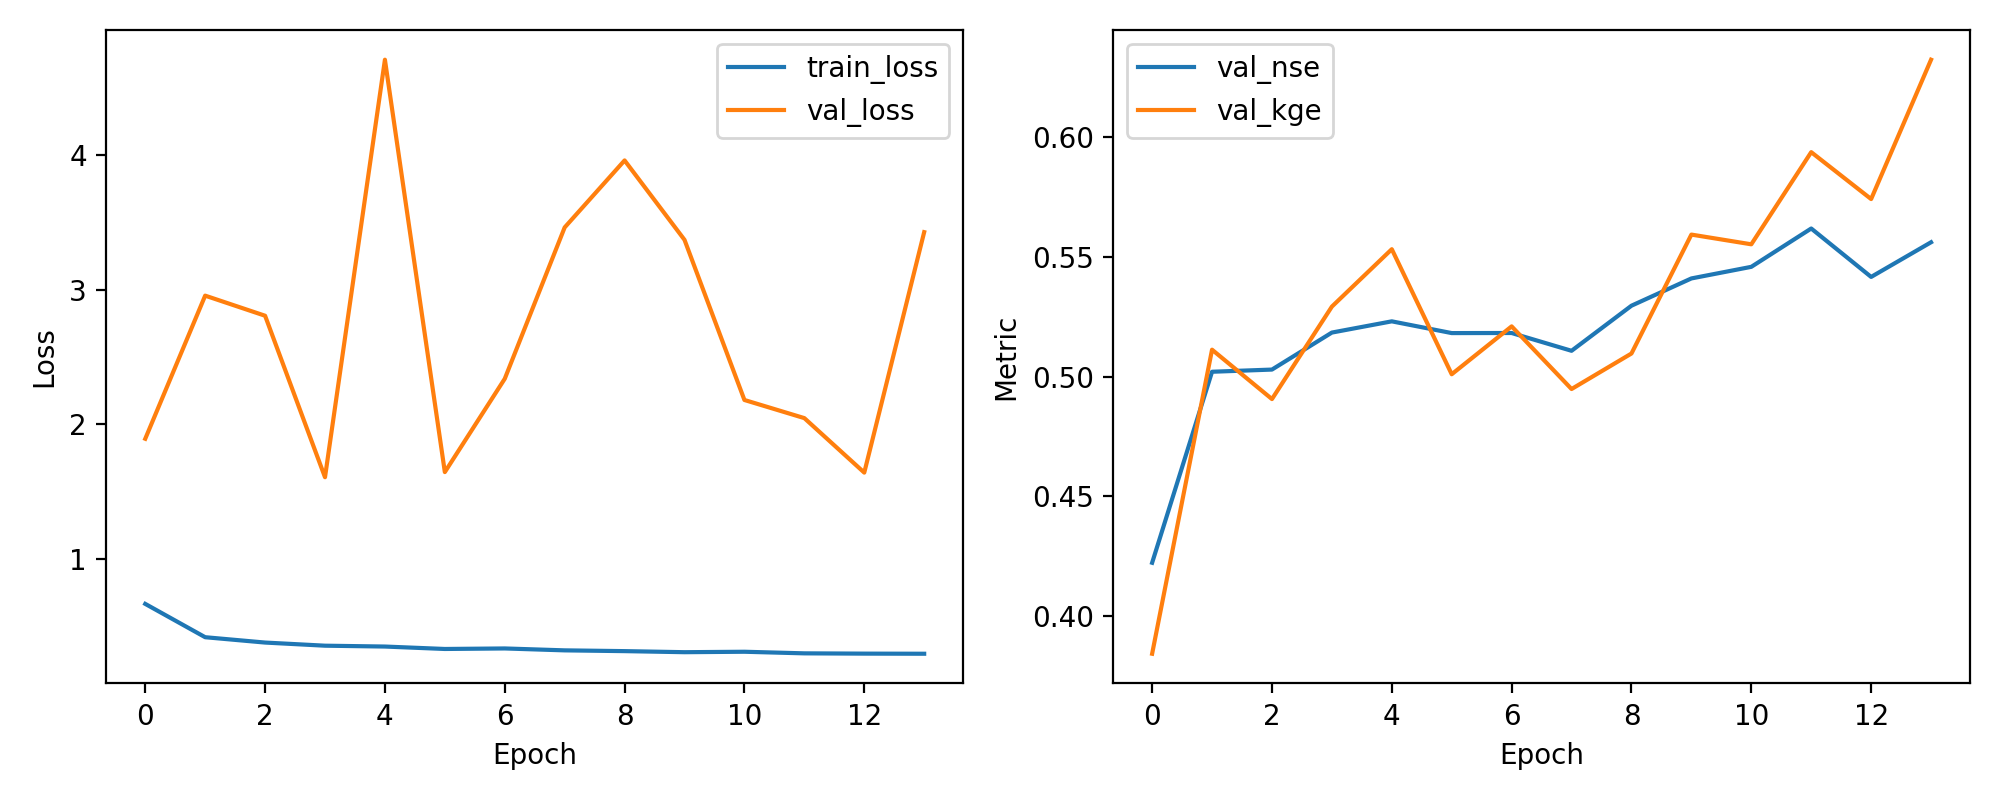

The data file committed next to this chart (first rows):
epoch, train_loss, val_loss, val_nse, val_kge
1, 0.6631, 1.891, 0.4221, 0.3841
2, 0.4152, 2.956, 0.502, 0.5113
3, 0.3754, 2.807, 0.5029, 0.4906
4, 0.3521, 1.605, 0.5184, 0.5293
5, 0.3458, 4.711, 0.5231, 0.5533
6, 0.3277, 1.644, 0.5182, 0.501
7, 0.3315, 2.338, 0.5182, 0.521
8, 0.3173, 3.464, 0.5108, 0.4948
9, 0.3116, 3.962, 0.5297, 0.5097
10, 0.3037, 3.371, 0.5411, 0.5594
11, 0.307, 2.18, 0.5459, 0.5553
12, 0.2951, 2.045, 0.5619, 0.5939
13, 0.293, 1.64, 0.5417, 0.5742
14, 0.2922, 3.428, 0.5562, 0.6325
